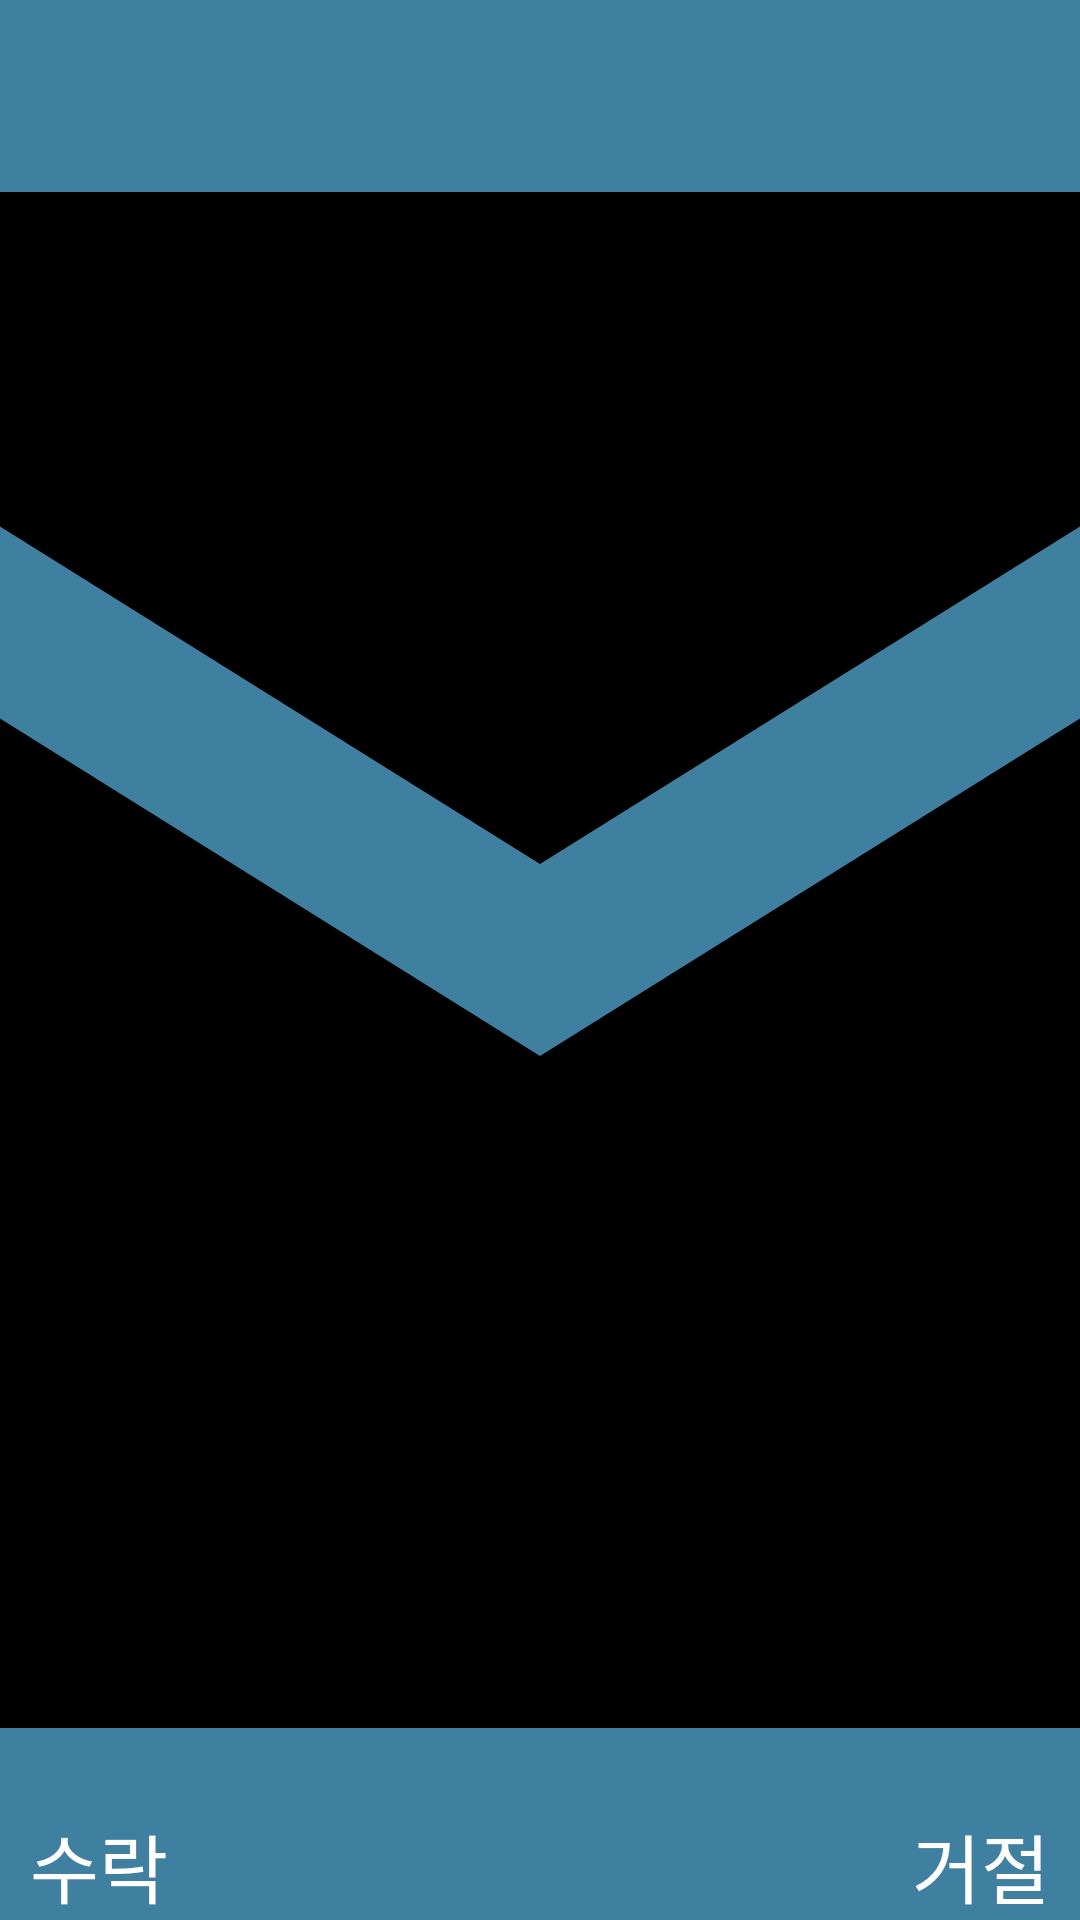

Produce the Android XML layout that renders to this screen, including the resource entries it uses.
<!-- AndroidManifest.xml: application theme AppTheme -->
<!-- res/layout/letter.xml -->
<?xml version="1.0" encoding="utf-8"?>
<android.support.design.widget.CoordinatorLayout xmlns:android="http://schemas.android.com/apk/res/android"
    android:layout_width="match_parent"
    android:layout_height="match_parent"
    xmlns:app="http://schemas.android.com/apk/res-auto"
    android:fitsSystemWindows="true">
    <android.support.design.widget.AppBarLayout
        android:layout_width="match_parent"
        android:layout_height="match_parent"
        >
        <android.support.design.widget.CollapsingToolbarLayout
            android:layout_width="match_parent"
            android:layout_height="match_parent"
            android:id="@+id/collas"
            app:layout_scrollFlags="scroll|exitUntilCollapsed"
            >


            <ImageView
                android:id="@+id/images"
                android:layout_width="match_parent"
                android:layout_height="match_parent"
                android:fitsSystemWindows="true"
                android:scaleType="centerCrop"
                android:src="@drawable/ic_black_envelope_email_symbol"
                 />
            <android.support.v7.widget.Toolbar
                android:id="@+id/toolbar"
                android:layout_width="match_parent"
                android:layout_height="10dp"
                app:layout_collapseMode="pin"
                />


            <android.support.constraint.ConstraintLayout
                android:layout_width="match_parent"
                android:layout_height="match_parent">
                <TextView
                    android:layout_width="wrap_content"
                    android:layout_height="wrap_content"
                    android:id="@+id/oner"
                    android:textSize="20dp"
                    android:textColor="#FFFFFF"
                    app:layout_constraintRight_toRightOf="parent"
                    app:layout_constraintLeft_toLeftOf="parent"
                    app:layout_constraintBottom_toBottomOf="parent"
                    app:layout_constraintTop_toTopOf="parent"/>


                <TextView
                    android:layout_width="wrap_content"
                    android:layout_height="wrap_content"
                    android:textColor="#FFFFFF"
                    android:id="@+id/accept"
                    app:layout_constraintBottom_toBottomOf="parent"
                    app:layout_constraintLeft_toLeftOf="parent"
                    android:layout_marginLeft="10dp"
                    android:textSize="25dp"
                    android:text="수락"
                    />
                <TextView
                    android:layout_width="wrap_content"
                    android:layout_height="wrap_content"
                    android:id="@+id/deny"
                    app:layout_constraintBottom_toBottomOf="parent"
                    app:layout_constraintRight_toRightOf="parent"
                    android:textColor="#FFFFFF"
                    android:layout_marginRight="10dp"
                    android:textSize="25dp"
                    android:text="거절"
                    />
            </android.support.constraint.ConstraintLayout>



        </android.support.design.widget.CollapsingToolbarLayout>



    </android.support.design.widget.AppBarLayout>



</android.support.design.widget.CoordinatorLayout>
<!-- resources referenced by this layout -->
<resources>
  <!-- drawable ic_black_envelope_email_symbol (drawable) -->
  <vector android:height="24dp" android:viewportHeight="510"
      android:viewportWidth="510" android:width="24dp" xmlns:android="http://schemas.android.com/apk/res/android">
      <path android:fillColor="#FF000000" android:pathData="M459,51H51C22.95,51 0,73.95 0,102v306c0,28.05 22.95,51 51,51h408c28.05,0 51,-22.95 51,-51V102C510,73.95 487.05,51 459,51zM459,153L255,280.5L51,153v-51l204,127.5L459,102V153z"/>
  </vector>
  <style name="AppTheme" parent="Theme.AppCompat.Light.NoActionBar">
          <item name="colorPrimary">#3f7fa0</item>
          <item name="colorPrimaryDark">#6fafa0</item>
          <item name="colorAccent">#55532A</item>
      </style>
</resources>
